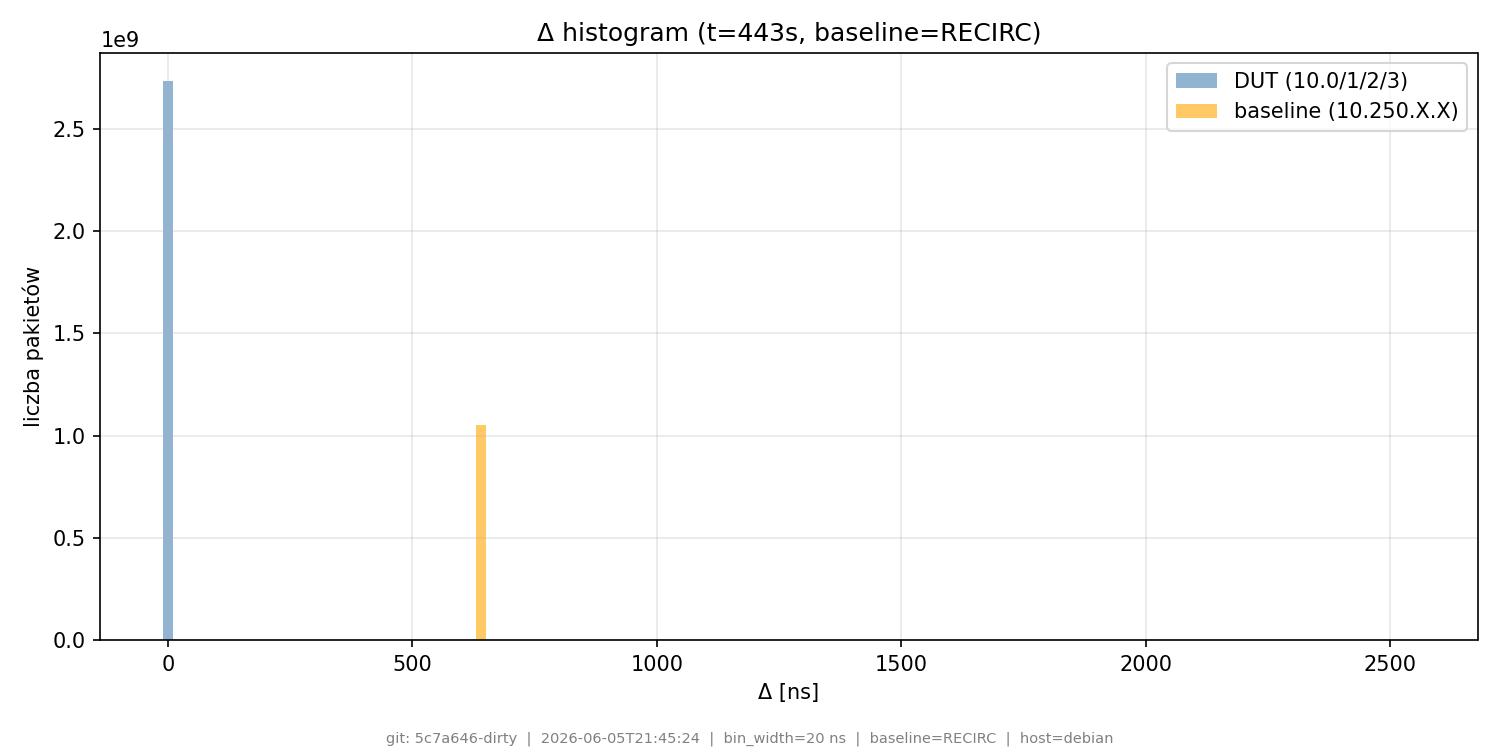

Values plotted in this chart, from the file beside it:
# git_commit=5c7a646-dirty; timestamp=20…
bin_lo_ns, bin_hi_ns, count_dut, count_base
0, 20, 2735012293, 1130860
20, 40, 7, 0
40, 60, 14, 0
60, 80, 14, 0
80, 100, 15, 0
100, 120, 15, 0
120, 140, 19, 0
140, 160, 17, 0
160, 180, 14, 0
180, 200, 18, 0
200, 220, 27, 0
220, 240, 18, 0
240, 260, 22, 0
260, 280, 30, 0
280, 300, 22, 0
300, 320, 30, 0
320, 340, 30, 0
340, 360, 41, 0
360, 380, 40, 0
380, 400, 34, 0
400, 420, 42, 0
420, 440, 35, 0
440, 460, 40, 0
460, 480, 38, 0
480, 500, 49, 0
500, 520, 40, 0
520, 540, 53, 0
540, 560, 58, 0
560, 580, 56, 0
580, 600, 46, 0
600, 620, 64, 0
620, 640, 63, 9
640, 660, 66, 1050256707
660, 680, 70, 973652
680, 700, 70, 4
700, 720, 69, 0
720, 740, 69, 0
740, 760, 76, 0
760, 780, 64, 0
780, 800, 71, 0
800, 820, 86, 0
820, 840, 89, 0
840, 860, 81, 0
860, 880, 76, 0
880, 900, 89, 0
900, 920, 89, 0
920, 940, 96, 0
940, 960, 104, 0
960, 980, 123, 0
980, 1000, 101, 0
1000, 1020, 116, 0
1020, 1040, 98, 0
1040, 1060, 113, 0
1060, 1080, 126, 0
1080, 1100, 111, 0
1100, 1120, 152, 0
1120, 1140, 119, 0
1140, 1160, 123, 0
1160, 1180, 117, 0
... 69 more rows
